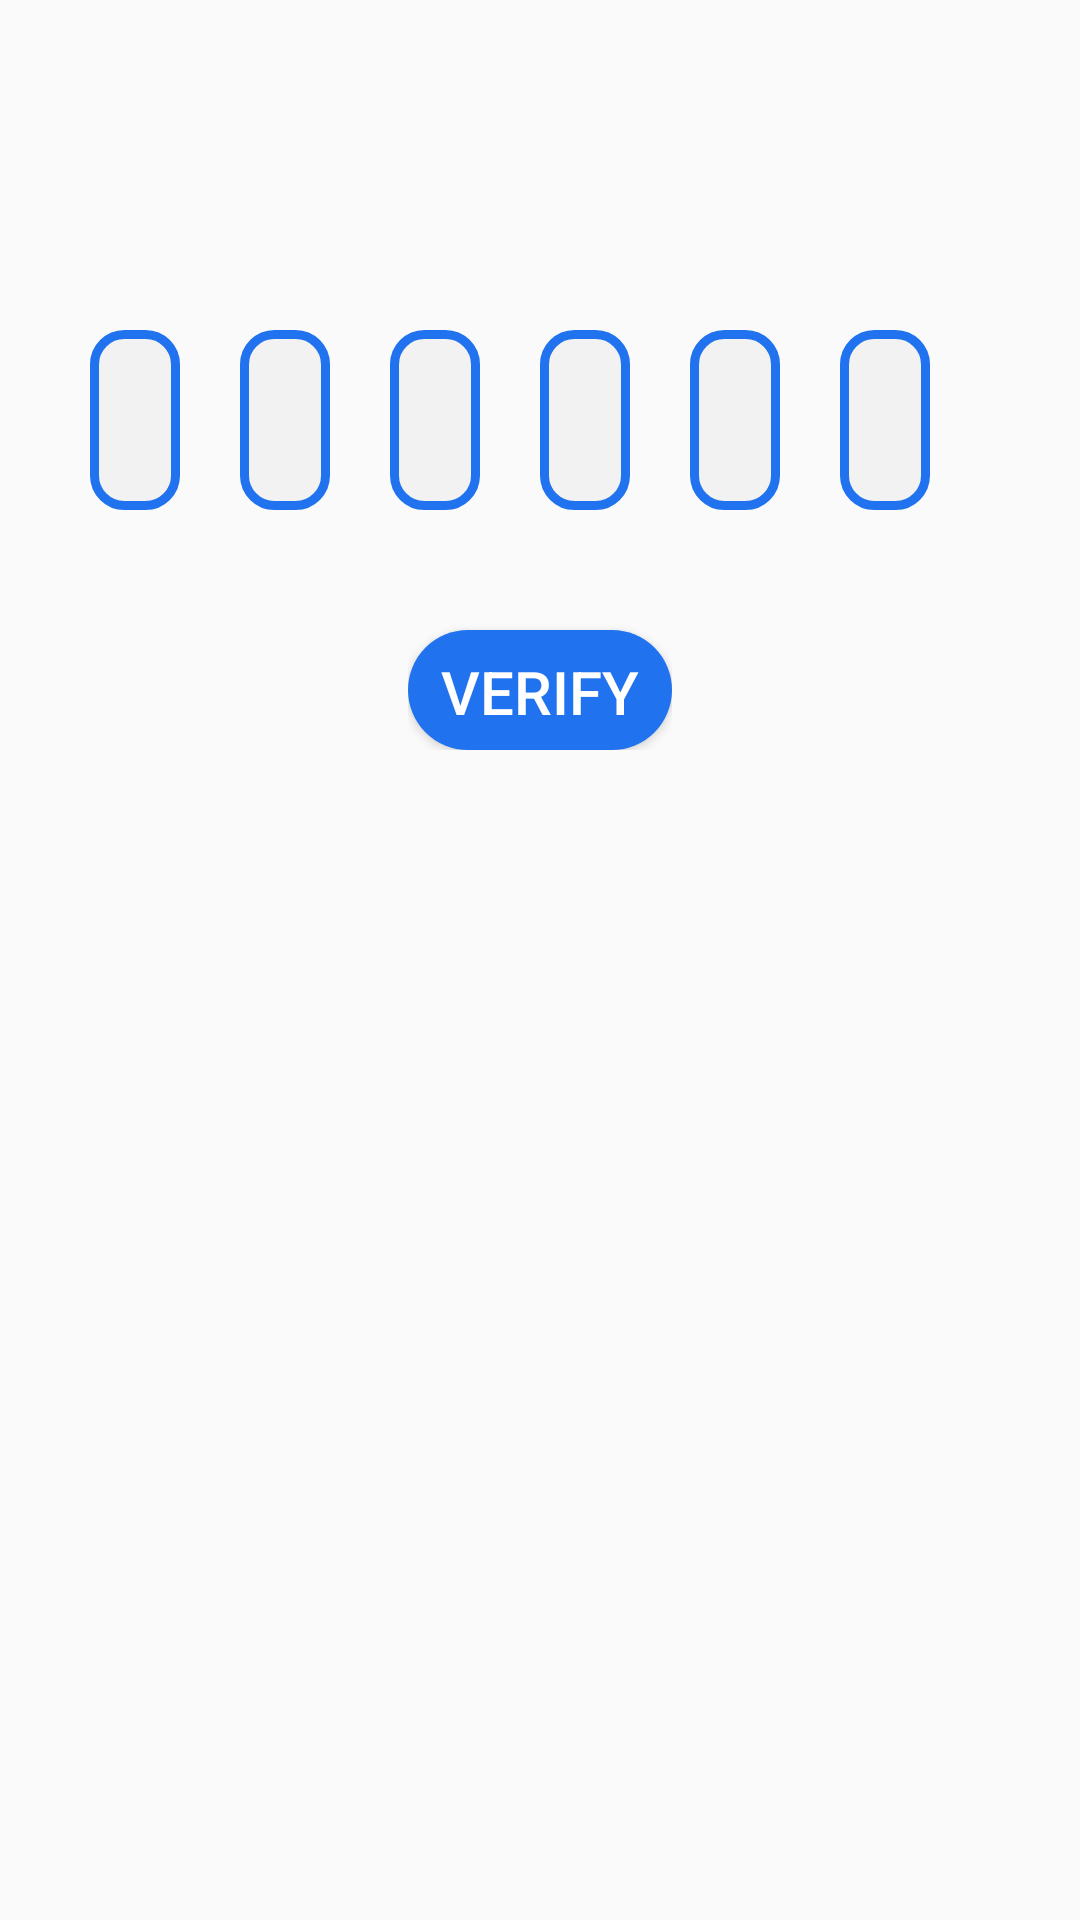

Layout XML and referenced resources for this Android screen:
<!-- AndroidManifest.xml: application theme AppBaseThemeGrey -->
<!-- res/layout/activity_verifyotp.xml -->
<?xml version="1.0" encoding="utf-8"?>
<RelativeLayout xmlns:android="http://schemas.android.com/apk/res/android"
    xmlns:app="http://schemas.android.com/apk/res-auto"
    xmlns:tools="http://schemas.android.com/tools"
    android:layout_width="match_parent"
    android:layout_height="match_parent"
    android:paddingLeft="20dp"
    android:paddingRight="20dp"
    tools:context=".Verifyotp">
    <LinearLayout
        android:id="@+id/root_otp_layout"
        android:layout_width="match_parent"
        android:layout_height="wrap_content"
        android:layout_marginTop="100dp"
        android:padding="10dp"
        android:orientation="horizontal"
        android:weightSum="6">

        <EditText
            android:id="@+id/otp_edit_box1"
            android:layout_weight="1"
            android:layout_width="0dp"
            android:layout_height="60dp"
            android:layout_marginRight="20dp"
            android:gravity="center"
            android:inputType="number"
            android:maxLength="1"
            android:textSize="30sp"
            android:background="@drawable/edittext_curve_bg"/>

        <EditText
            android:id="@+id/otp_edit_box2"
            android:layout_weight="1"
            android:layout_width="0dp"
            android:layout_height="60dp"
            android:layout_marginRight="20dp"
            android:gravity="center"
            android:textSize="30sp"
            android:inputType="number"
            android:maxLength="1"
            android:background="@drawable/edittext_curve_bg"/>

        <EditText
            android:id="@+id/otp_edit_box3"
            android:layout_weight="1"
            android:layout_width="0dp"
            android:layout_height="60dp"
            android:layout_marginRight="20dp"
            android:gravity="center"
            android:textSize="30sp"
            android:inputType="number"
            android:maxLength="1"
            android:background="@drawable/edittext_curve_bg"/>

        <EditText
            android:id="@+id/otp_edit_box4"
            android:layout_width="0dp"
            android:layout_height="60dp"
            android:gravity="center"
            android:layout_marginRight="20dp"
            android:textSize="30sp"
            android:layout_weight="1"
            android:inputType="number"
            android:maxLength="1"
            android:background="@drawable/edittext_curve_bg" />

        <EditText
            android:id="@+id/otp_edit_box5"
            android:layout_weight="1"
            android:layout_width="0dp"
            android:layout_height="60dp"
            android:layout_marginRight="20dp"
            android:gravity="center"
            android:textSize="30sp"
            android:inputType="number"
            android:maxLength="1"
            android:background="@drawable/edittext_curve_bg"/>

        <EditText
            android:id="@+id/otp_edit_box6"
            android:layout_weight="1"
            android:layout_width="0dp"
            android:layout_height="60dp"
            android:layout_marginRight="20dp"
            android:gravity="center"
            android:textSize="30sp"
            android:inputType="number"
            android:maxLength="1"
            android:background="@drawable/edittext_curve_bg"/>


    </LinearLayout>

    <RelativeLayout
        android:layout_width="wrap_content"
        android:layout_height="wrap_content"
        android:layout_below="@+id/root_otp_layout"
        android:layout_centerHorizontal="true"
        >

        <Button
            android:id="@+id/verify_otp_btn"
            android:background="@drawable/bg_selector"
            android:layout_width="wrap_content"
            android:layout_height="40dp"
            android:textSize="20sp"
            android:paddingLeft="10dp"
            android:paddingRight="10dp"
            android:layout_marginTop="30dp"
            android:textColor="#ffffff"
            android:text="Verify"
            android:layout_centerHorizontal="true"/>

    </RelativeLayout>

</RelativeLayout>
<!-- resources referenced by this layout -->
<resources>
  <!-- drawable bg_selector (drawable) -->
  <?xml version="1.0" encoding="utf-8"?>
  <selector xmlns:android="http://schemas.android.com/apk/res/android">
  <item android:state_enabled="false" android:drawable="@drawable/btn_inactive_drawable" />
      <item android:state_enabled="true" android:drawable="@drawable/btn_blue_rounded_drawable" />
  </selector>
  <!-- drawable edittext_curve_bg (drawable) -->
  <?xml version="1.0" encoding="utf-8"?>
  <shape xmlns:android="http://schemas.android.com/apk/res/android"
      android:shape="rectangle" >
  
      <solid android:color="#f2f2f2" />
  
      <corners
          android:bottomLeftRadius="10dp"
          android:bottomRightRadius="10dp"
          android:topLeftRadius="10dp"
          android:topRightRadius="10dp" />
  
  
      <stroke
          android:width="3dp"
          android:color="@color/zebpay_main_blue" />
  
  </shape>
  <style name="AppBaseThemeGrey" parent="Theme.AppCompat.Light.DarkActionBar">
          <item name="colorPrimary">@color/zebpay_main_blue</item>
          <item name="colorPrimaryDark">@color/zebpay_main_blue</item>
          <item name="colorControlNormal">@color/zebpay_light_grey</item>
          <item name="colorAccent">@color/zebpay_main_blue</item>
      </style>
  <!-- drawable btn_inactive_drawable (drawable-v24) -->
  <?xml version="1.0" encoding="utf-8"?>
  <shape xmlns:android="http://schemas.android.com/apk/res/android"
         android:shape="rectangle">
  
      <corners android:radius="80dp"/>
      <solid android:color="@color/gray"/>
      <padding
              android:bottom="5dp"
              android:left="10dp"
              android:right="10dp"
              android:top="5dp"/>
      <stroke
              android:width="1dp"
              android:color="@color/zebpay_extra_light_grey"/>
  
  </shape>
  <!-- drawable btn_blue_rounded_drawable (drawable-v24) -->
  <?xml version="1.0" encoding="utf-8"?>
  <shape xmlns:android="http://schemas.android.com/apk/res/android"
         android:shape="rectangle">
  
      <corners android:radius="20dp"/>
      <solid android:color="@color/zebpay_main_blue"/>
      <padding
              android:bottom="7dp"
              android:left="10dp"
              android:right="10dp"
              android:top="7dp"/>
  
  </shape>
  <color name="zebpay_main_blue">#2072EF</color>
  <color name="zebpay_light_grey">#8e9db2</color>
  <color name="gray">#d5d4d4d4</color>
  <color name="zebpay_extra_light_grey">#dce4ed</color>
</resources>
